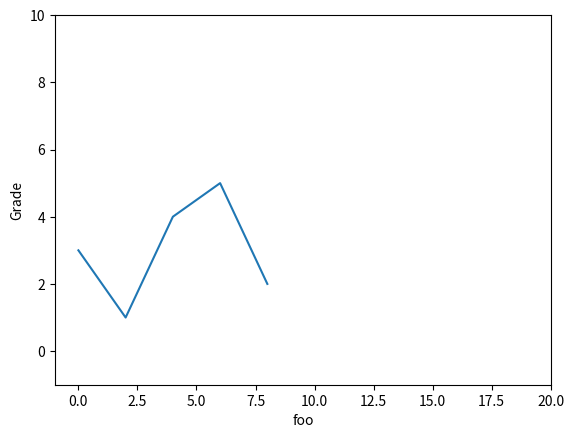

The matplotlib source for this figure:
# -*- coding: utf-8 -*-
"""
Created on Tue Dec 10 10:13:02 2019

[redacted]
"""

import matplotlib.pyplot as plt

plt.plot([0,2,4,6,8],[3,1,4,5,2])
plt.ylabel('Grade')
plt.xlabel('foo')
plt.axis([-1,20,-1,10])
plt.show()